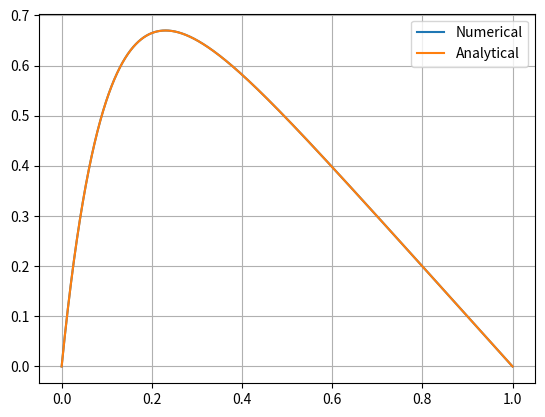

Recreate this plot in Python.
import numpy as np
import matplotlib.pyplot as plt

n = 100000
x = np.linspace(0,1,n)
h = x[-1]/float(n-1)
print (x, h)

# Vectors representing matrix A
a = np.ones(n-1)*(-1)
b = np.ones(n)*2
c = np.ones(n-1)*(-1)
#
v = np.zeros(n)
f_mark = np.zeros(n) # Discretization of f(x)

def func_f(x):  #f_mark (b_tilde in project text)
    return h**2*100*np.exp(-10*x)

def u(x):       # Analytical solution
    return 1 - (1-np.exp(-10))*x - np.exp(-10*x)

f_mark = func_f(x)

"""
Set f_tilde and b_tilde to f and b respectively, so that the first step can be calculated properly (since the first step does not use tilde values).
"""
f_tilde = f_mark
b_tilde = b
for i in range(1, n):
    b_tilde[i] = b[i] - a[i-1]/b_tilde[i-1] * c[i-1]
    f_tilde[i] = f_mark[i] - a[i-1]/b_tilde[i-1] * f_tilde[i-1]

for i in range(n-2, 0, -1):
    v[i] = (f_tilde[i] - v[i+1]*c[i])/b_tilde[i]

plt.plot(x, v)
plt.plot(x, u(x))
plt.legend(['Numerical', 'Analytical'])
plt.grid('on')
plt.show()
